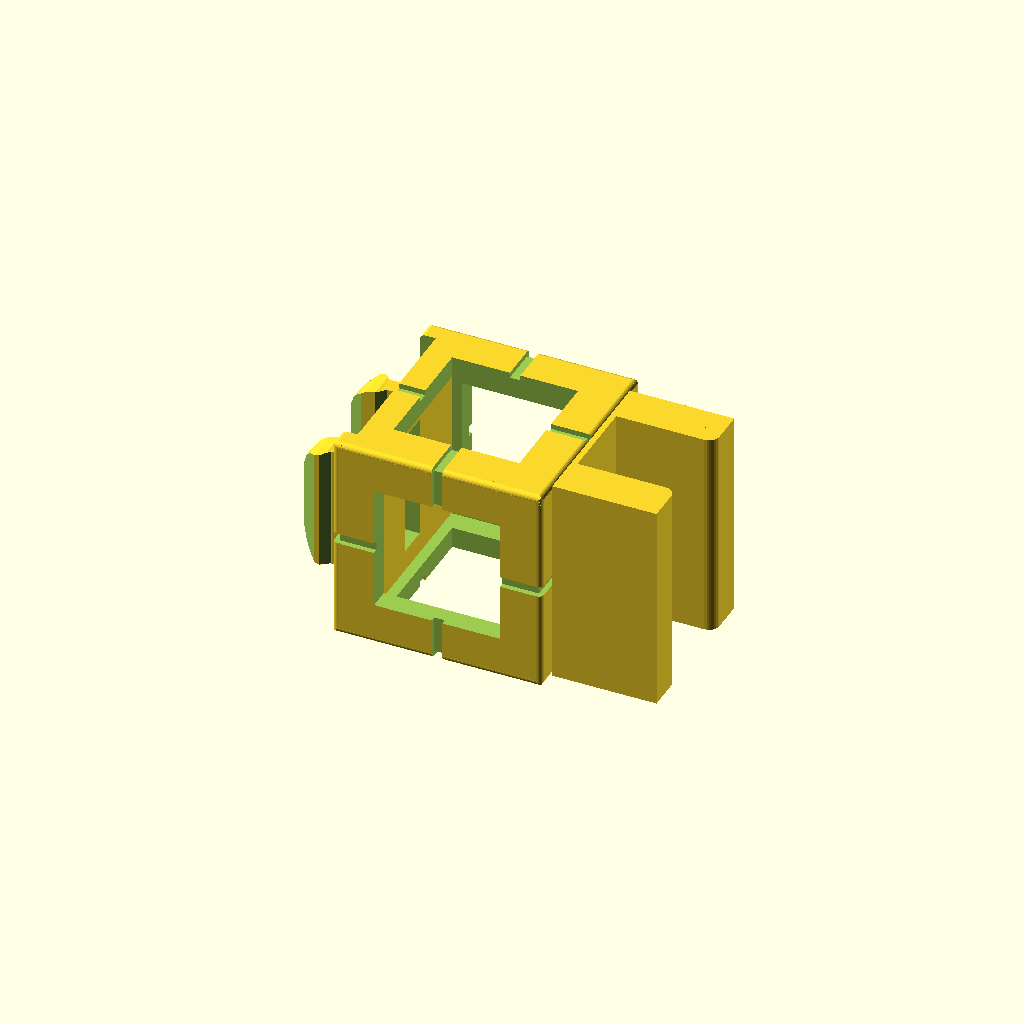
Cell 1 — every parameter at its default value.
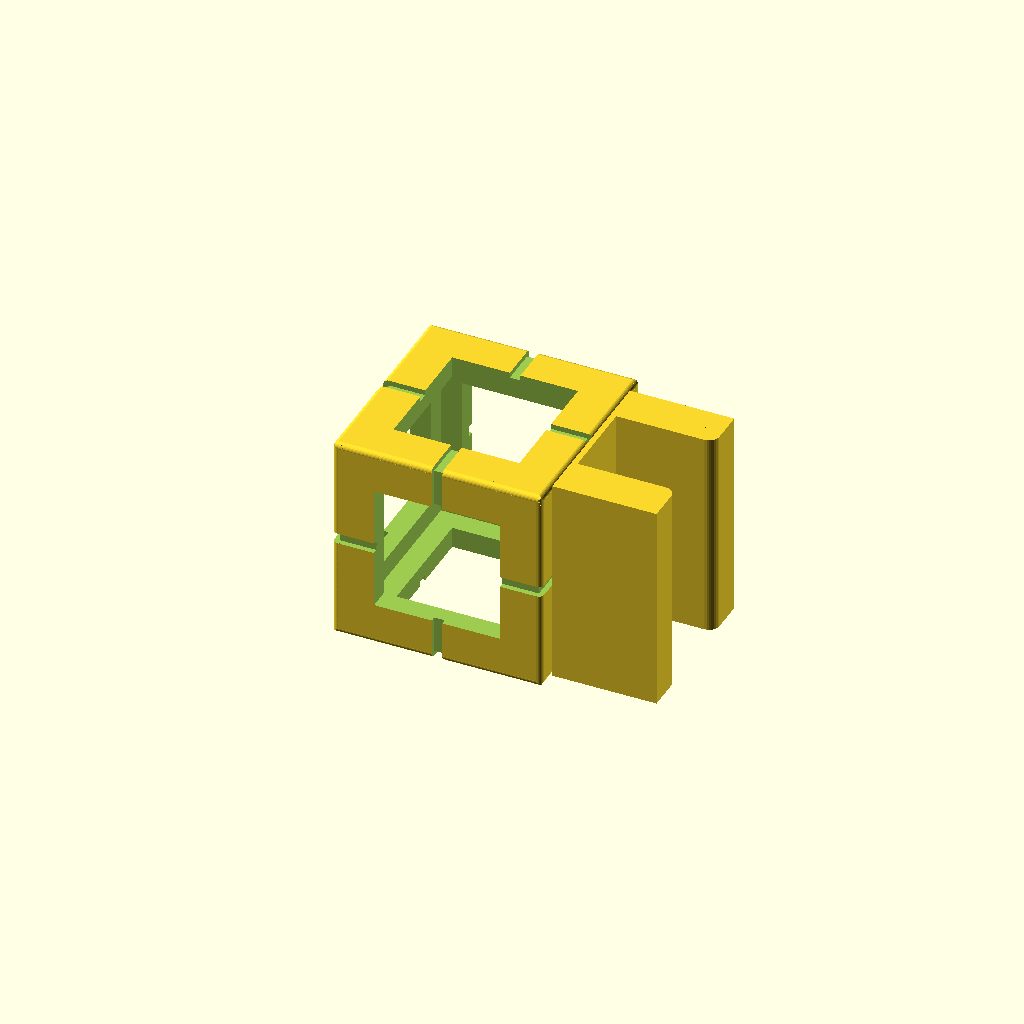
Cell 2 — snaps set to 0, the other parameters unchanged.
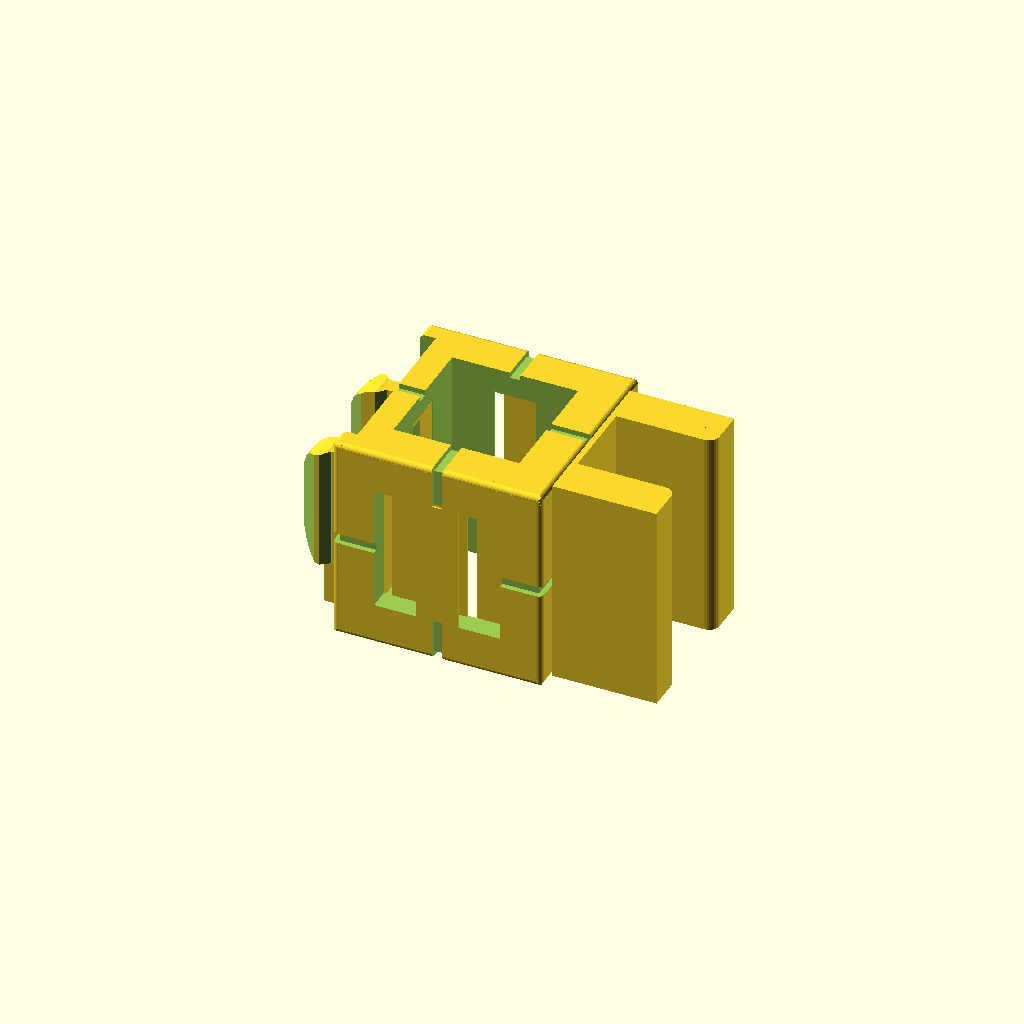
Cell 3: supports = 1 (everything else at default).
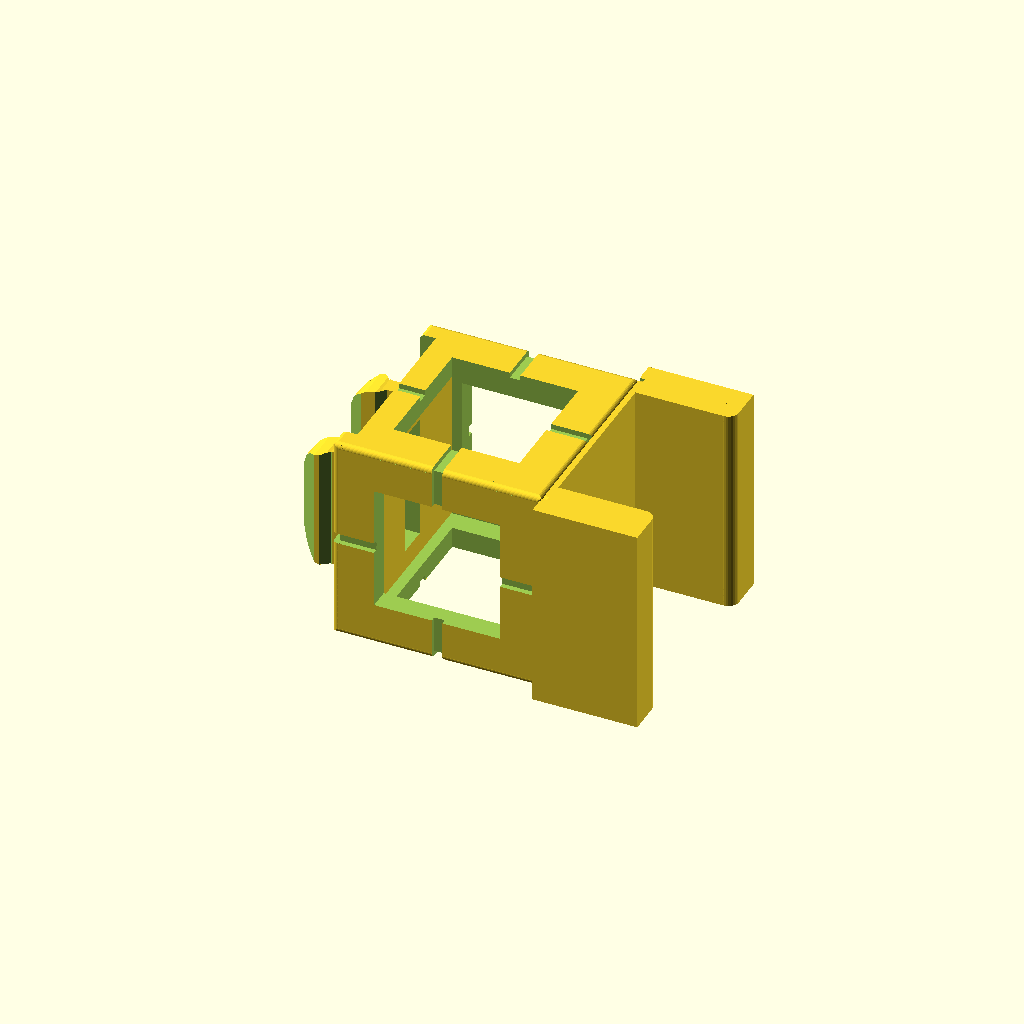
Cell 4: the same model with slot_width = 15.8.
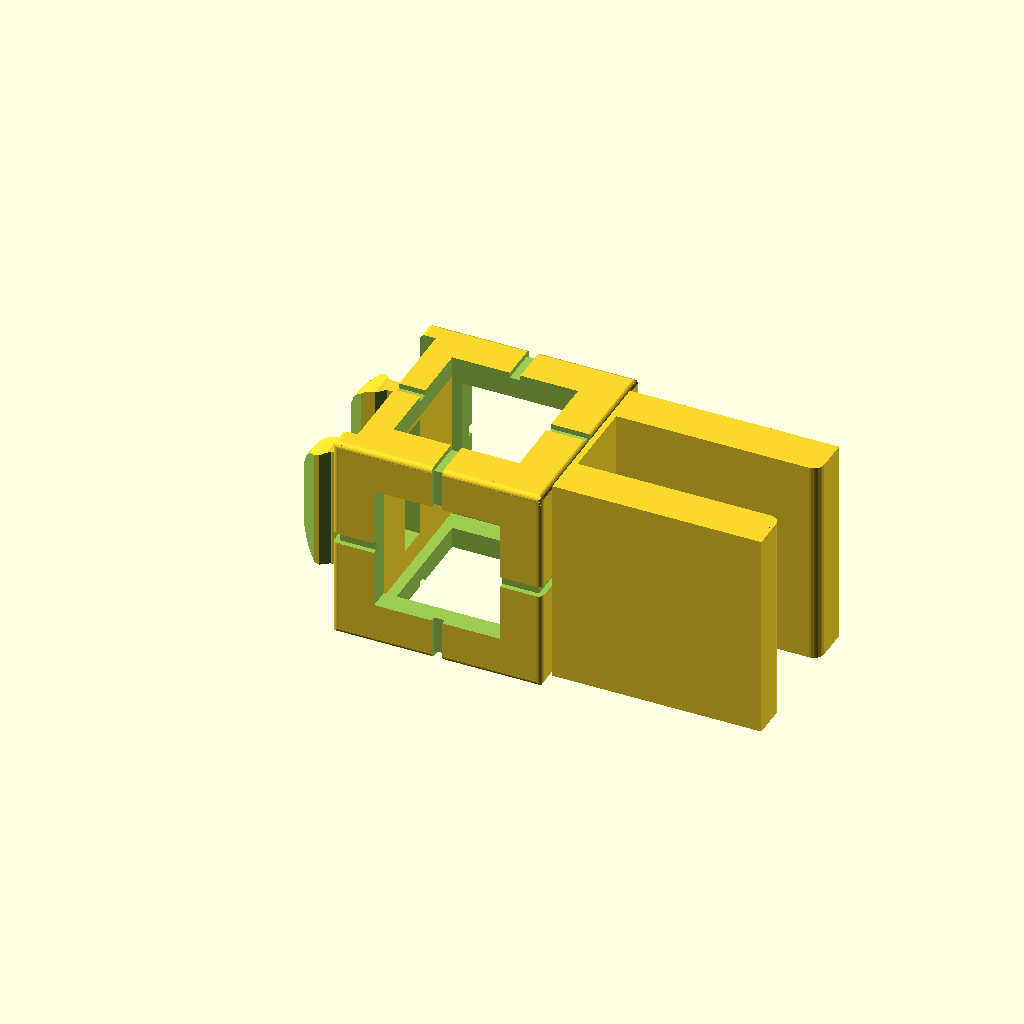
Cell 5: the same model with slot_height = 20.
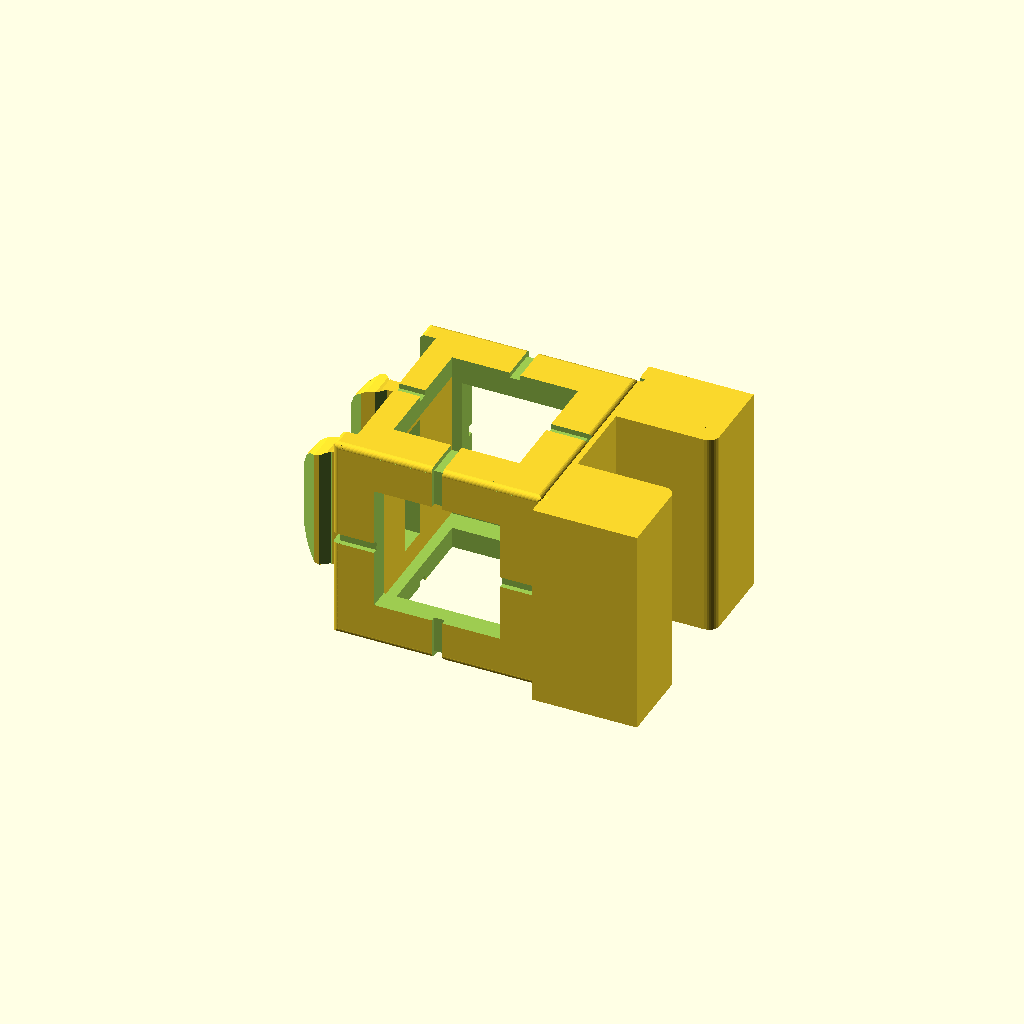
Cell 6 — wall_thickness set to 8, the other parameters unchanged.
All cells are drawn from one camera (rotation 55°, 0°, 25°, orthographic, colour scheme Cornfield), so only the parameter changes between them.
The OpenSCAD source (inputs/thingiverse/files/thing-322904/Customizable-Rokenbok-Smartphone-Mount/smartphoneRokenbokMount.scad):
// in mm, For iPhone 5/5s try 7.9
slot_width = 7.9;

// in mm
slot_height = 10;

// in mm, must be >= 1
wall_thickness = 4;

//in mm
floor_height = 0.6;

snaps = 1; // [0:No Snaps,1:Snaps on Bottom]

// for single material printing
supports = 0; // [0:No Supports,1:Supports]

// increase if snap fits are too tight, decrease if snap fits are too loose. 0.3 suggested for MakerBot Replicator 2, 0.0 suggested for Shapeways
male_snap_fit_tolerance = 0;

// increase if snap fits are too tight, decrease if snap fits are too loose. 0.2 suggested for MakerBot Replicator 2, 0.0 suggested for Shapeways
female_snap_fit_tolerance = 0;

/* [Hidden] */

/*These designs are owned by Rokenbok Education and published under license by kid*spark, a nonprofit corporation, for nonprofit and educational uses. Drawings of these designs are licensed under Creative Commons Attribution-NonCommercial-ShareAlike (BY-NC-SA) 3.0: http://creativecommons.org/licenses/by-nc-sa/3.0/ The drawings may be freely downloaded, modified, and used, providing that attribution is given to Rokenbok Education and the drawings are for non-commercial purposes. Any modified drawings are licensed under the same terms. The drawings are intended for educational and hobby uses only; 3D prints of these designs should not be considered toys or for use by children without adult supervision. The drawings are not guaranteed to print perfectly.*/

WINDOW = 12+female_snap_fit_tolerance;
BLOCK_LENGTH = 20;
WALL = 2;
slot_length = BLOCK_LENGTH;

module block(origin = [0,0,0]) { // generate one block at origin
	translate(origin) {
		difference() {
		cube(size = BLOCK_LENGTH, center = true);
		cube(size = [BLOCK_LENGTH+1,WINDOW,WINDOW], center = true);
		cube(size = [WINDOW,BLOCK_LENGTH+1,WINDOW], center = true);
		cube(size = [WINDOW,WINDOW,BLOCK_LENGTH+1], center = true);
		cube(size = [BLOCK_LENGTH-2*WALL,BLOCK_LENGTH-2*WALL,BLOCK_LENGTH-2*WALL], center = true);
		translate([0,0,(BLOCK_LENGTH/2)])
			cube(size = [BLOCK_LENGTH+1,1,1], center = true);
		translate([0,0,-(BLOCK_LENGTH/2)])
			cube(size = [BLOCK_LENGTH+1,1,1], center = true);
		translate([0,-(BLOCK_LENGTH/2),0])
			cube(size = [BLOCK_LENGTH+1,1,1], center = true);
		translate([0,(BLOCK_LENGTH/2),0])
			cube(size = [BLOCK_LENGTH+1,1,1], center = true);
		translate([0,0,(BLOCK_LENGTH/2)])
			cube(size = [1,BLOCK_LENGTH+1,1], center = true);
		translate([0,0,-(BLOCK_LENGTH/2)])
			cube(size = [1,BLOCK_LENGTH+1,1], center = true);
		translate([0,-(BLOCK_LENGTH/2),0])
			cube(size = [1,1,BLOCK_LENGTH+1], center = true);
		translate([0,(BLOCK_LENGTH/2),0])
			cube(size = [1,1,BLOCK_LENGTH+1], center = true);
		rotate([0,0,90]) {
			translate([0,-(BLOCK_LENGTH/2),0])
				cube(size = [BLOCK_LENGTH+1,1,1], center = true);
			translate([0,(BLOCK_LENGTH/2),0])
				cube(size = [BLOCK_LENGTH+1,1,1], center = true);
			translate([0,-(BLOCK_LENGTH/2),0])
				cube(size = [1,1,BLOCK_LENGTH+1], center = true);
			translate([0,(BLOCK_LENGTH/2),0])
				cube(size = [1,1,BLOCK_LENGTH+1], center = true);
		} // end rotate
		} // end difference
		if (supports == 1) {
			translate([0,-(BLOCK_LENGTH/2-0.1),0])
				cube([4,0.2,WINDOW], center = true);
			translate([0,-(BLOCK_LENGTH/2-WALL+0.1),0])
				cube([4,0.2,WINDOW], center = true);
			translate([0,(BLOCK_LENGTH/2-0.1),0])
				cube([4,0.2,WINDOW], center = true);
			translate([0,(BLOCK_LENGTH/2-WALL+0.1),0])
				cube([4,0.2,WINDOW], center = true);
			if (snaps == 0) {
				rotate([0,0,90]) {
					translate([0,(BLOCK_LENGTH/2-0.1),0])
						cube([4,0.2,WINDOW], center = true);
					translate([0,(BLOCK_LENGTH/2-WALL+0.1),0])
						cube([4,0.2,WINDOW], center = true);
				} // end rotate
			} // end if snaps == 1
			difference() {
				cube([WINDOW+0.2,WINDOW+0.2,BLOCK_LENGTH-2*WALL], center = true);

				cube([WINDOW,WINDOW,BLOCK_LENGTH], center = true);
				cube([4,WINDOW+1,BLOCK_LENGTH-2*WALL], center = true);
				cube([WINDOW+1,4,BLOCK_LENGTH-2*WALL], center = true);
			} // end difference
		} // end if (supports != 0)
	} // end translate
} // end module block()

module snap(supports = 0, snap_fit_tolerance = 0.1, origin = [0,0,0], orientation = [0,0,0]) {
	translate(origin) rotate(orientation) difference() {
		union() {
			translate([-8.5-6.5/2,-(5.98-(1.5)/2),0])
				cube([6.5,1.5-snap_fit_tolerance,11.8], center = true);
			translate([-8.5-6.5+3.15/2,-5.98-0.8/2+snap_fit_tolerance/2,0])
				cube([5-1.95,0.8,11.8], center = true);
			translate([-(BLOCK_LENGTH/2)-1.53-(5-1.53)/2,-(5.98-1.5-0.75/2+snap_fit_tolerance/2),0])
				cube([5-1.53,0.75,11.8], center = true);
			// add fillets at attachment point
			translate([-8.5-0.5/2,-5.975+0.75,0]) {
				difference() {
					cube([0.5,1.5-snap_fit_tolerance+2*0.5,11.8+2*0.5], center = true);
	
						translate([-0.5/2,-1+snap_fit_tolerance/2-0.5/2,0])
							cylinder(h = 13, r = 0.5, $fs = 0.1, center = true);
						translate([-0.5/2,1-snap_fit_tolerance/2+0.5/2,0])
							cylinder(h = 13, r = 0.5, $fs = 0.1, center = true);
						translate([-0.5/2,0,11.8/2+0.5])
							rotate([90,0,0])
								cylinder(h = 3, r = 0.5, $fs = 0.1, center = true);
						translate([-0.5/2,0,-(11.8/2+0.5)])
							rotate([90,0,0])
								cylinder(h = 3, r = 0.5, $fs = 0.1, center = true);
				} // end difference fillet
			} // end translate
		} // end union
		// subtract 45 degree rotated "cubes"
		translate([-15,-6.78+snap_fit_tolerance/2,0])
			rotate([0,0,45])
				cube([2.54,2.54,12], center = true);
		translate([-11.95,-6.78+snap_fit_tolerance/2,0])
			rotate([0,0,45])
				cube([1.131371,1.131371,12], center = true);
		translate([-11.53,-3.73-snap_fit_tolerance/2,0])
			rotate([0,0,45])
				cube([1.06066,1.06066,12], center = true);
		translate([-14.714711,-3.444711-snap_fit_tolerance/2,0])
			rotate([0,0,30])
				cube([1.558846,1.558846,12], center = true);
		// subtract anti-fillet, doesn't work on polyhedra
		mirror([0,0,1]) {
			translate([-15+1.5,0,-5.9+1.5])
				difference() {
					cube([3.1,BLOCK_LENGTH,3.1], center = true);
					translate([1.5,0,1.5])
						rotate([90,0,0])
							cylinder(h = BLOCK_LENGTH+1, r = 3, $fs = 1, center = true);
				} // end difference
		} // end mirror
		translate([-15+1.5,0,-5.9+1.5])
			difference() {
				cube([3.1,BLOCK_LENGTH,3.1], center = true);
				translate([1.5,0,1.5])
					rotate([90,0,0])
						cylinder(h = BLOCK_LENGTH+1, r = 3, $fs=1, center = true);
			} // end difference
	} // end difference
	
	// supports
	if (supports != 0) {
		translate([-8.5-2.5,-(6-0.75),-5.9-4.1/2]) {
			difference() {
				cube([3.2,1.5-snap_fit_tolerance,4.1], center = true);
				translate([-0.2,0,3*0.2/2])
					cube([3,1.3-snap_fit_tolerance,4.1-3*0.2], center = true);
			} // end difference
		} // end translate
	} // end if (supports != 0)

	if (supports != 0)
		translate([-8.5-2.5,0,-5.9-4.1/2-4.1/2+3*0.2/2])
			cube([3.2,12-snap_fit_tolerance,3*0.2], center = true);
} // end module snap()

module filletX(rad = 0.5, length = 20, pos = [0,-(BLOCK_LENGTH/2),(BLOCK_LENGTH/2)], rot = [0,0,0]) {
	translate([pos[0],pos[1]-sign(pos[1])*rad/2,pos[2]-sign(pos[2])*rad/2])
		rotate(rot)
			rotate([0,0,90])
				difference() {
					cube([rad+.1,length+1,rad+.1], center = true);
			
					translate([rad/2,0,-rad/2])
						rotate([90,0,0])
							cylinder(r = rad, h = length+2, $fs = 0.1, center = true);
				} // end difference fillet
} // end module filletX()

module filletY(rad = 0.5, length = 20, pos = [-(BLOCK_LENGTH/2),0,(BLOCK_LENGTH/2)], rot = [0,0,0]) {
	translate([pos[0]-sign(pos[0])*rad/2,0,pos[2]-sign(pos[2])*rad/2])
		rotate(rot)
			difference() {
				cube([rad+.1,length+1,rad+.1], center = true);
		
				translate([rad/2,0,-rad/2])
					rotate([90,0,0])
						cylinder(r = rad, h = length+2, $fs = 0.1, center = true);
			} // end difference fillet
} // end module filletY()

module filletZ(rad = 0.5, length = 20, pos = [(BLOCK_LENGTH/2),-(BLOCK_LENGTH/2),0], rot = [0,0,90]) {
	translate([pos[0]-sign(pos[0])*rad/2,pos[1]-sign(pos[1])*rad/2],0)
		rotate(rot)
			rotate([90,0,0])
				difference() {
					cube([rad+.1,length+1,rad+.1], center = true);
			
					translate([rad/2,0,-rad/2])
						rotate([90,0,0])
							cylinder(r = rad, h = length+2, $fs = 0.1, center = true);
				} // end difference fillet
} // end module filletZ()

difference() {
	union() {
		block();
		translate([BLOCK_LENGTH/2+floor_height/2,0,0])
			cube([floor_height,slot_width,slot_length], center = true);
		translate([BLOCK_LENGTH/2+slot_height/2,slot_width/2+wall_thickness/2,0])
			cube([slot_height,wall_thickness,slot_length], center = true);
		mirror([0,1,0])
			translate([BLOCK_LENGTH/2+slot_height/2,slot_width/2+wall_thickness/2,0])
				cube([slot_height,wall_thickness,slot_length], center = true);
		translate([BLOCK_LENGTH/2-WALL/2,0,0])
			cube([WALL,WINDOW,WINDOW], center = true);
	} // end union

	filletX();
	mirror([0,1,0]) filletX();
	mirror([0,0,1]) filletX();
	mirror([0,1,0]) mirror([0,0,1]) filletX();

	filletY();
	mirror([1,0,0]) filletY();
	mirror([0,0,1]) filletY();
	mirror([1,0,0]) mirror([0,0,1]) filletY();

	filletZ();
	mirror([0,1,0]) filletZ();
	mirror([1,0,0]) filletZ();
	mirror([0,1,0]) mirror([1,0,0]) filletZ();

	filletZ(rad = 1, length = slot_length, pos = [BLOCK_LENGTH/2+slot_height,slot_width/2+1,0]);
	mirror([0,1,0])
		filletZ(rad = 1, length = slot_length, pos = [BLOCK_LENGTH/2+slot_height,slot_width/2+1,0]);

	if (snaps == 1) {
		translate([-(BLOCK_LENGTH/2),0,0])
			cube([3,BLOCK_LENGTH-2*WALL,BLOCK_LENGTH+1], center = true);
	} // end if snaps == 1

} // end difference

if (snaps == 1) {
	//rotate([0,-90,0]) {
		translate([-7.75,0,0])
			difference() {
				cube([1.5,BLOCK_LENGTH-2*WALL,BLOCK_LENGTH-2*WALL], center = true);
				cube([WALL,3,12], center = true);
			} // end difference
			snap(supports, male_snap_fit_tolerance);
			mirror([0,1,0])
				snap(supports, male_snap_fit_tolerance);
	//} // end rotate
} // end if snaps == 1
Parameter table extracted from the source (name, type, default, range or options):
slot_width: number, default 7.9
slot_height: number, default 10
wall_thickness: number, default 4
floor_height: number, default 0.6
snaps: number, default 1, options 0, 1
supports: number, default 0, options 0, 1
male_snap_fit_tolerance: number, default 0
female_snap_fit_tolerance: number, default 0
